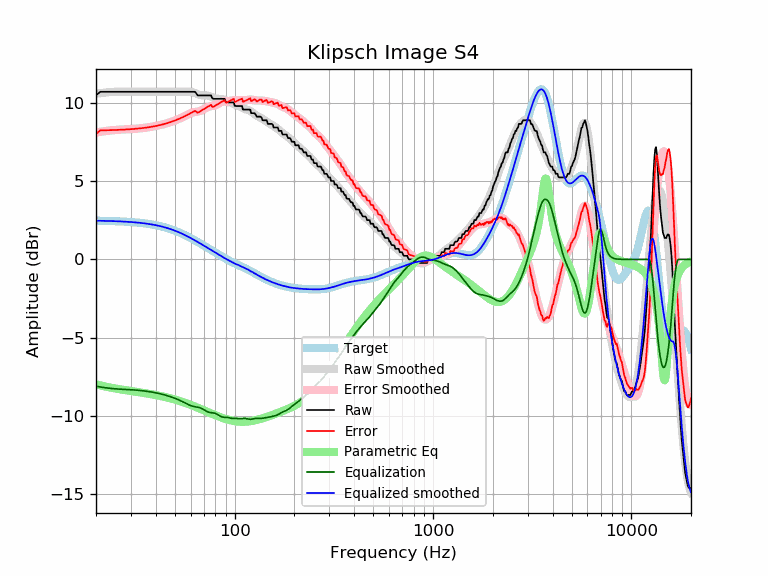

Data behind this chart, as committed beside it:
frequency, raw, error, smoothed, error_smoothed, equalization, parametric_eq, equalized_raw, equalized_smoothed, target
20, 10.48, 8.01, 10.58, 8.11, -8.11, -7.99, 2.37, 2.47, 2.47
21, 10.71, 8.24, 10.62, 8.15, -8.15, -8.05, 2.56, 2.47, 2.47
22, 10.71, 8.25, 10.65, 8.19, -8.19, -8.11, 2.52, 2.46, 2.46
23, 10.71, 8.25, 10.68, 8.22, -8.22, -8.16, 2.49, 2.46, 2.46
24, 10.71, 8.26, 10.70, 8.25, -8.25, -8.21, 2.46, 2.45, 2.45
25, 10.71, 8.27, 10.71, 8.27, -8.27, -8.25, 2.44, 2.44, 2.44
26, 10.71, 8.28, 10.72, 8.29, -8.29, -8.28, 2.42, 2.43, 2.43
27, 10.71, 8.29, 10.72, 8.30, -8.30, -8.32, 2.41, 2.42, 2.42
28, 10.71, 8.30, 10.72, 8.31, -8.31, -8.35, 2.40, 2.41, 2.41
29, 10.71, 8.31, 10.72, 8.32, -8.32, -8.38, 2.39, 2.40, 2.40
30, 10.71, 8.32, 10.71, 8.33, -8.33, -8.41, 2.38, 2.39, 2.39
31, 10.71, 8.34, 10.71, 8.34, -8.34, -8.44, 2.37, 2.37, 2.37
32, 10.71, 8.35, 10.71, 8.35, -8.35, -8.46, 2.36, 2.36, 2.36
33, 10.71, 8.37, 10.71, 8.37, -8.37, -8.49, 2.34, 2.34, 2.34
34, 10.71, 8.39, 10.71, 8.38, -8.38, -8.51, 2.33, 2.32, 2.32
35, 10.71, 8.40, 10.71, 8.40, -8.40, -8.54, 2.31, 2.31, 2.31
36, 10.71, 8.42, 10.71, 8.42, -8.42, -8.56, 2.29, 2.29, 2.29
37, 10.71, 8.45, 10.71, 8.45, -8.45, -8.59, 2.26, 2.26, 2.26
38, 10.71, 8.47, 10.71, 8.47, -8.47, -8.62, 2.24, 2.24, 2.24
39, 10.71, 8.50, 10.71, 8.50, -8.50, -8.64, 2.21, 2.21, 2.21
40, 10.71, 8.52, 10.71, 8.52, -8.52, -8.67, 2.19, 2.19, 2.19
41, 10.71, 8.55, 10.71, 8.55, -8.55, -8.69, 2.16, 2.16, 2.16
42, 10.71, 8.58, 10.71, 8.58, -8.58, -8.72, 2.13, 2.13, 2.13
43, 10.71, 8.61, 10.71, 8.61, -8.61, -8.75, 2.10, 2.10, 2.10
44, 10.71, 8.64, 10.71, 8.64, -8.64, -8.78, 2.07, 2.07, 2.07
45, 10.71, 8.68, 10.71, 8.68, -8.68, -8.80, 2.03, 2.03, 2.03
46, 10.71, 8.72, 10.71, 8.72, -8.72, -8.83, 1.99, 1.99, 1.99
47, 10.71, 8.75, 10.71, 8.75, -8.75, -8.86, 1.96, 1.96, 1.96
48, 10.71, 8.79, 10.71, 8.79, -8.79, -8.89, 1.92, 1.92, 1.92
49, 10.71, 8.83, 10.71, 8.83, -8.83, -8.92, 1.88, 1.88, 1.88
50, 10.71, 8.88, 10.71, 8.88, -8.88, -8.96, 1.83, 1.83, 1.83
51, 10.71, 8.92, 10.71, 8.92, -8.92, -8.99, 1.79, 1.79, 1.79
52, 10.71, 8.96, 10.71, 8.96, -8.96, -9.02, 1.75, 1.75, 1.75
53, 10.71, 9.01, 10.71, 9.01, -9.01, -9.05, 1.70, 1.70, 1.70
54, 10.71, 9.05, 10.71, 9.06, -9.06, -9.09, 1.65, 1.66, 1.66
55, 10.71, 9.10, 10.71, 9.11, -9.11, -9.12, 1.60, 1.61, 1.61
56, 10.71, 9.15, 10.72, 9.16, -9.16, -9.15, 1.55, 1.56, 1.56
57, 10.71, 9.20, 10.72, 9.21, -9.21, -9.19, 1.50, 1.51, 1.51
58, 10.71, 9.25, 10.72, 9.26, -9.26, -9.22, 1.45, 1.46, 1.46
59, 10.71, 9.29, 10.72, 9.30, -9.30, -9.26, 1.41, 1.42, 1.42
60, 10.71, 9.34, 10.71, 9.34, -9.34, -9.29, 1.37, 1.37, 1.37
61, 10.71, 9.39, 10.69, 9.37, -9.37, -9.33, 1.34, 1.32, 1.32
62, 10.71, 9.44, 10.67, 9.40, -9.40, -9.36, 1.31, 1.27, 1.27
63, 10.71, 9.49, 10.63, 9.42, -9.42, -9.40, 1.29, 1.22, 1.22
64, 10.62, 9.45, 10.60, 9.43, -9.43, -9.44, 1.19, 1.17, 1.17
65, 10.48, 9.36, 10.56, 9.44, -9.44, -9.47, 1.04, 1.12, 1.12
66, 10.48, 9.41, 10.53, 9.46, -9.46, -9.51, 1.02, 1.07, 1.07
67, 10.48, 9.46, 10.51, 9.48, -9.48, -9.54, 1.00, 1.02, 1.02
68, 10.48, 9.51, 10.49, 9.52, -9.52, -9.57, 0.96, 0.97, 0.97
69, 10.48, 9.55, 10.48, 9.56, -9.56, -9.61, 0.92, 0.93, 0.93
70, 10.48, 9.60, 10.48, 9.60, -9.60, -9.64, 0.88, 0.88, 0.88
71, 10.48, 9.65, 10.48, 9.65, -9.65, -9.68, 0.83, 0.83, 0.83
72, 10.48, 9.70, 10.48, 9.69, -9.69, -9.71, 0.79, 0.78, 0.78
73, 10.48, 9.74, 10.47, 9.73, -9.73, -9.74, 0.75, 0.74, 0.74
74, 10.48, 9.79, 10.45, 9.76, -9.76, -9.78, 0.72, 0.69, 0.69
75, 10.48, 9.83, 10.43, 9.78, -9.78, -9.81, 0.70, 0.65, 0.65
76, 10.48, 9.88, 10.40, 9.79, -9.79, -9.84, 0.69, 0.60, 0.60
77, 10.31, 9.75, 10.36, 9.80, -9.80, -9.87, 0.51, 0.56, 0.56
78, 10.26, 9.74, 10.33, 9.81, -9.81, -9.90, 0.45, 0.52, 0.52
79, 10.26, 9.79, 10.30, 9.82, -9.82, -9.93, 0.44, 0.47, 0.47
... 553 more rows
